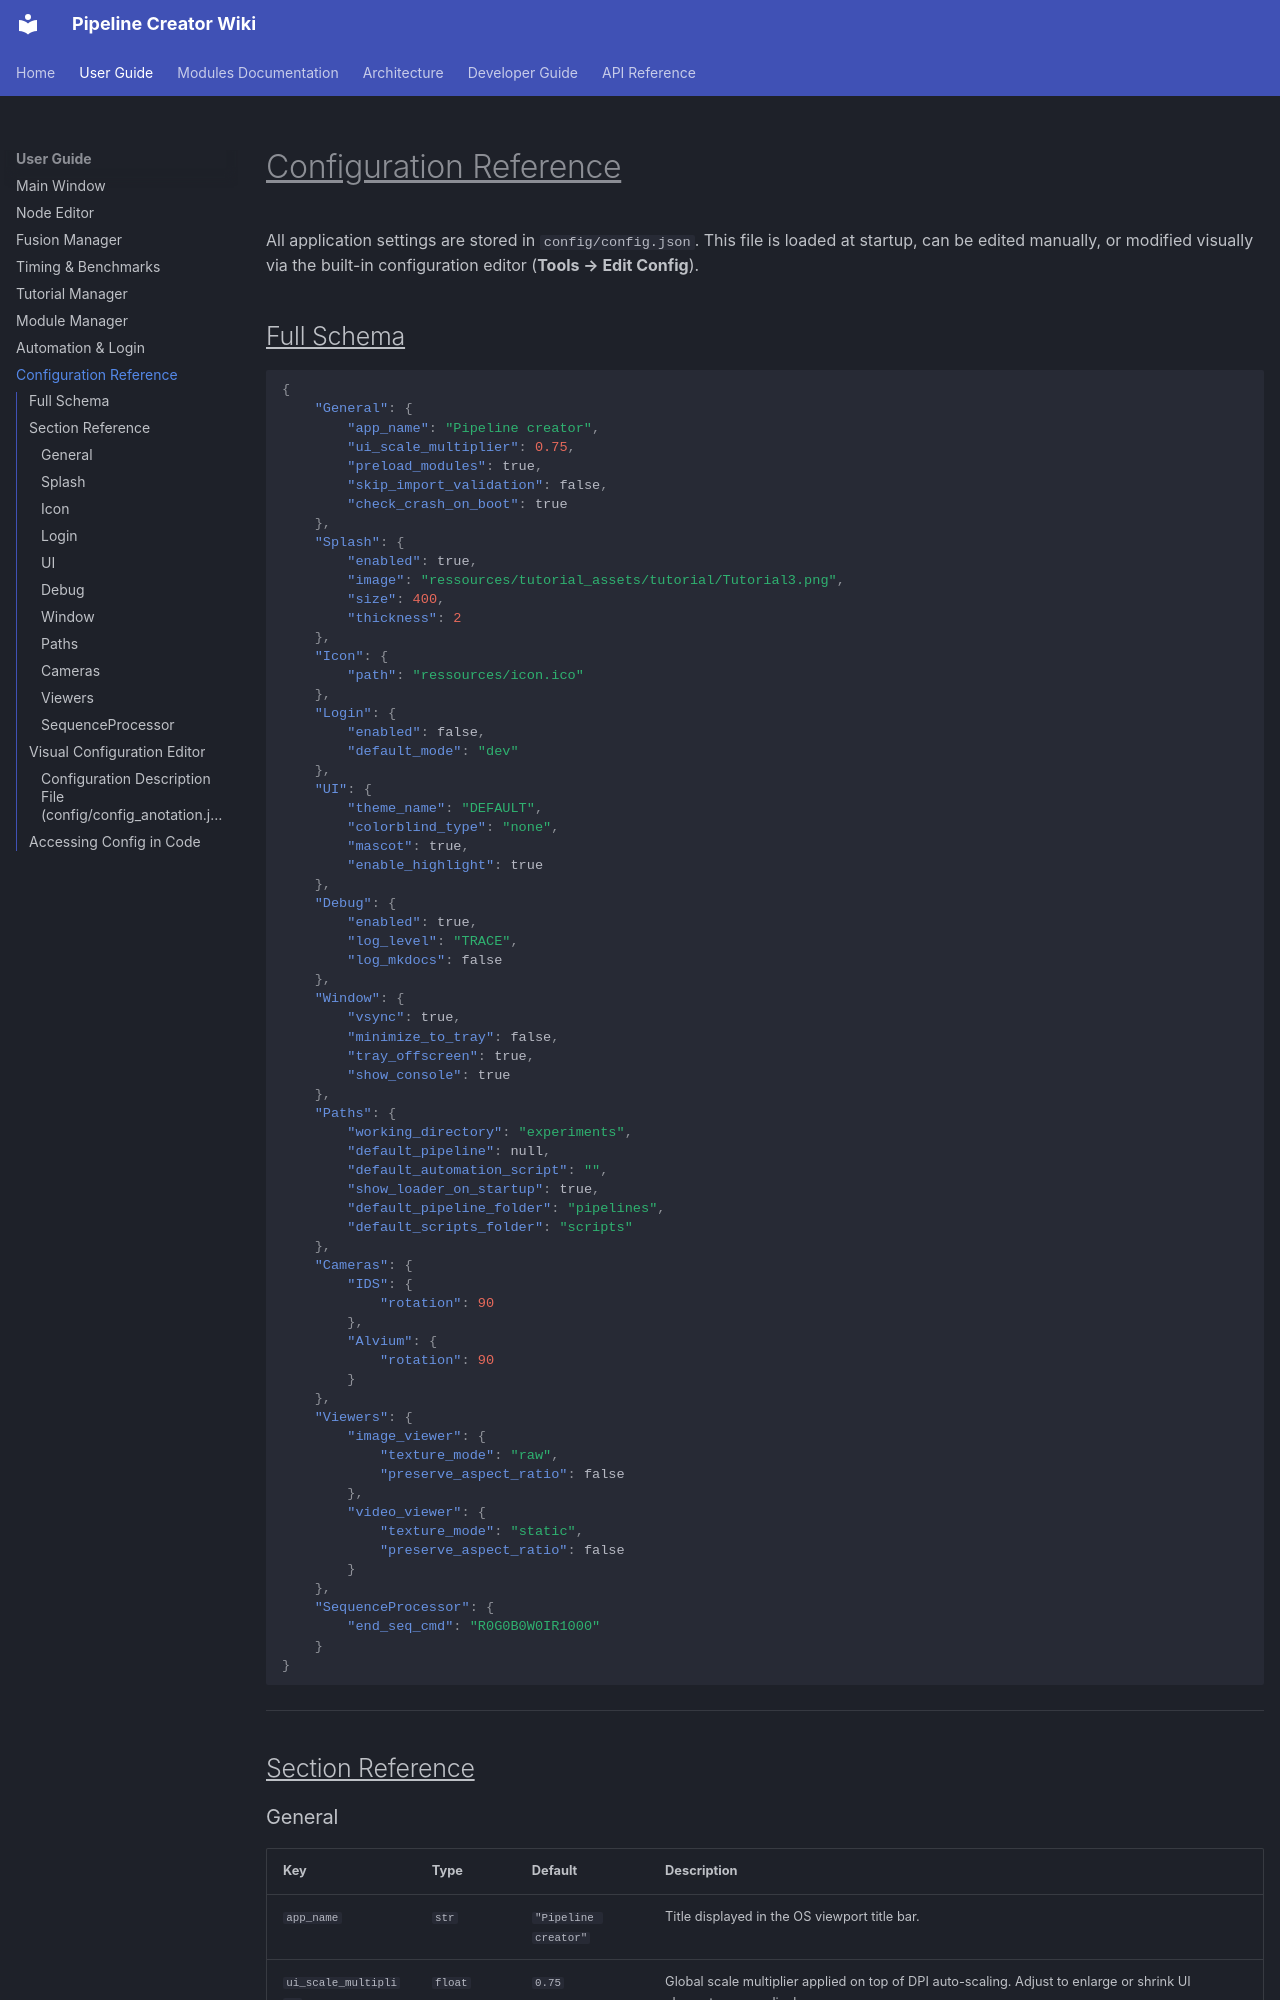

repository: n3odym3/Pipeline_creator_TARA · page: config_reference/index.html · generator: mkdocs

# <u>Configuration Reference</u>

All application settings are stored in `config/config.json`. This file is loaded at startup, can be edited manually, or modified visually via the built-in configuration editor (**Tools → Edit Config**).


## <u>Full Schema</u>

```json
{
    "General": {
        "app_name": "Pipeline creator",
        "ui_scale_multiplier": 0.75,
        "preload_modules": true,
        "skip_import_validation": false,
        "check_crash_on_boot": true
    },
    "Splash": {
        "enabled": true,
        "image": "ressources/tutorial_assets/tutorial/Tutorial3.png",
        "size": 400,
        "thickness": 2
    },
    "Icon": {
        "path": "ressources/icon.ico"
    },
    "Login": {
        "enabled": false,
        "default_mode": "dev"
    },
    "UI": {
        "theme_name": "DEFAULT",
        "colorblind_type": "none",
        "mascot": true,
        "enable_highlight": true
    },
    "Debug": {
        "enabled": true,
        "log_level": "TRACE",
        "log_mkdocs": false
    },
    "Window": {
        "vsync": true,
        "minimize_to_tray": false,
        "tray_offscreen": true,
        "show_console": true
    },
    "Paths": {
        "working_directory": "experiments",
        "default_pipeline": null,
        "default_automation_script": "",
        "show_loader_on_startup": true,
        "default_pipeline_folder": "pipelines",
        "default_scripts_folder": "scripts"
    },
    "Cameras": {
        "IDS": {
            "rotation": 90
        },
        "Alvium": {
            "rotation": 90
        }
    },
    "Viewers": {
        "image_viewer": {
            "texture_mode": "raw",
            "preserve_aspect_ratio": false
        },
        "video_viewer": {
            "texture_mode": "static",
            "preserve_aspect_ratio": false
        }
    },
    "SequenceProcessor": {
        "end_seq_cmd": "R0G0B0W0IR1000"
    }
}
```

---

## <u>Section Reference</u>
